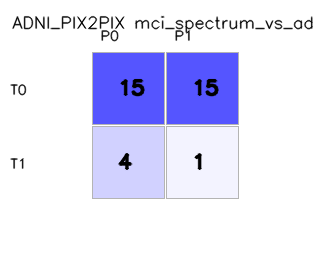

The data file committed next to this chart (first rows):
, pred_0, pred_1
true_0, 15, 15
true_1, 4, 1
